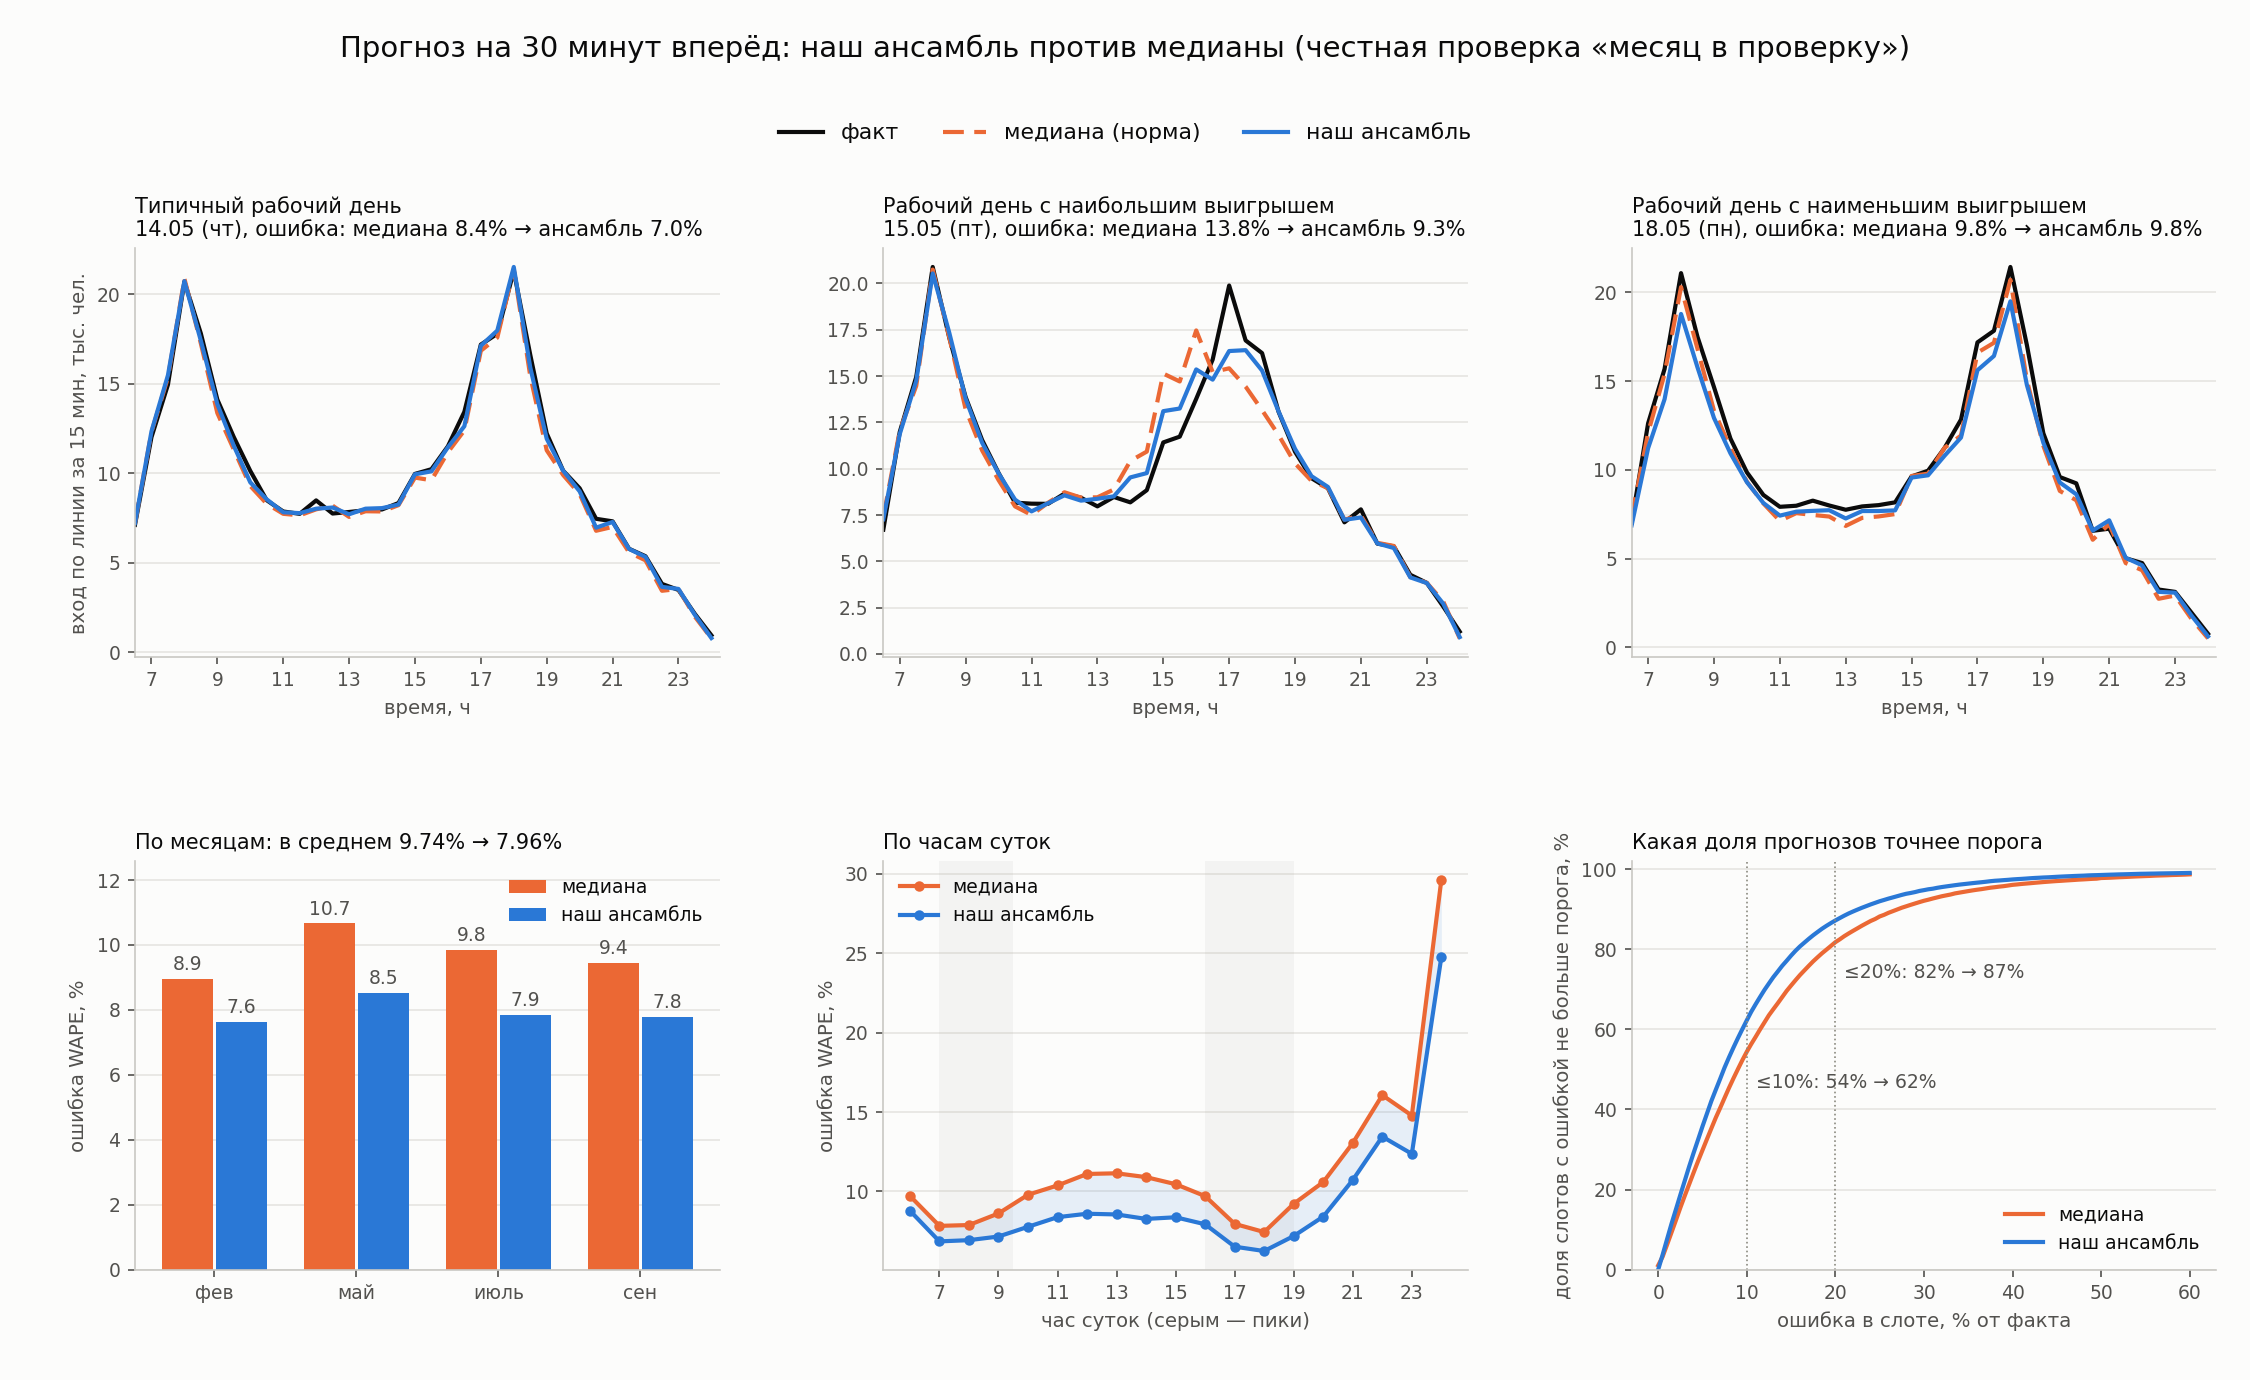

The table this chart was drawn from, first rows:
метрика, значение
WAPE медиана, 9.74
WAPE ансамбль, 7.96
строк, 62928
